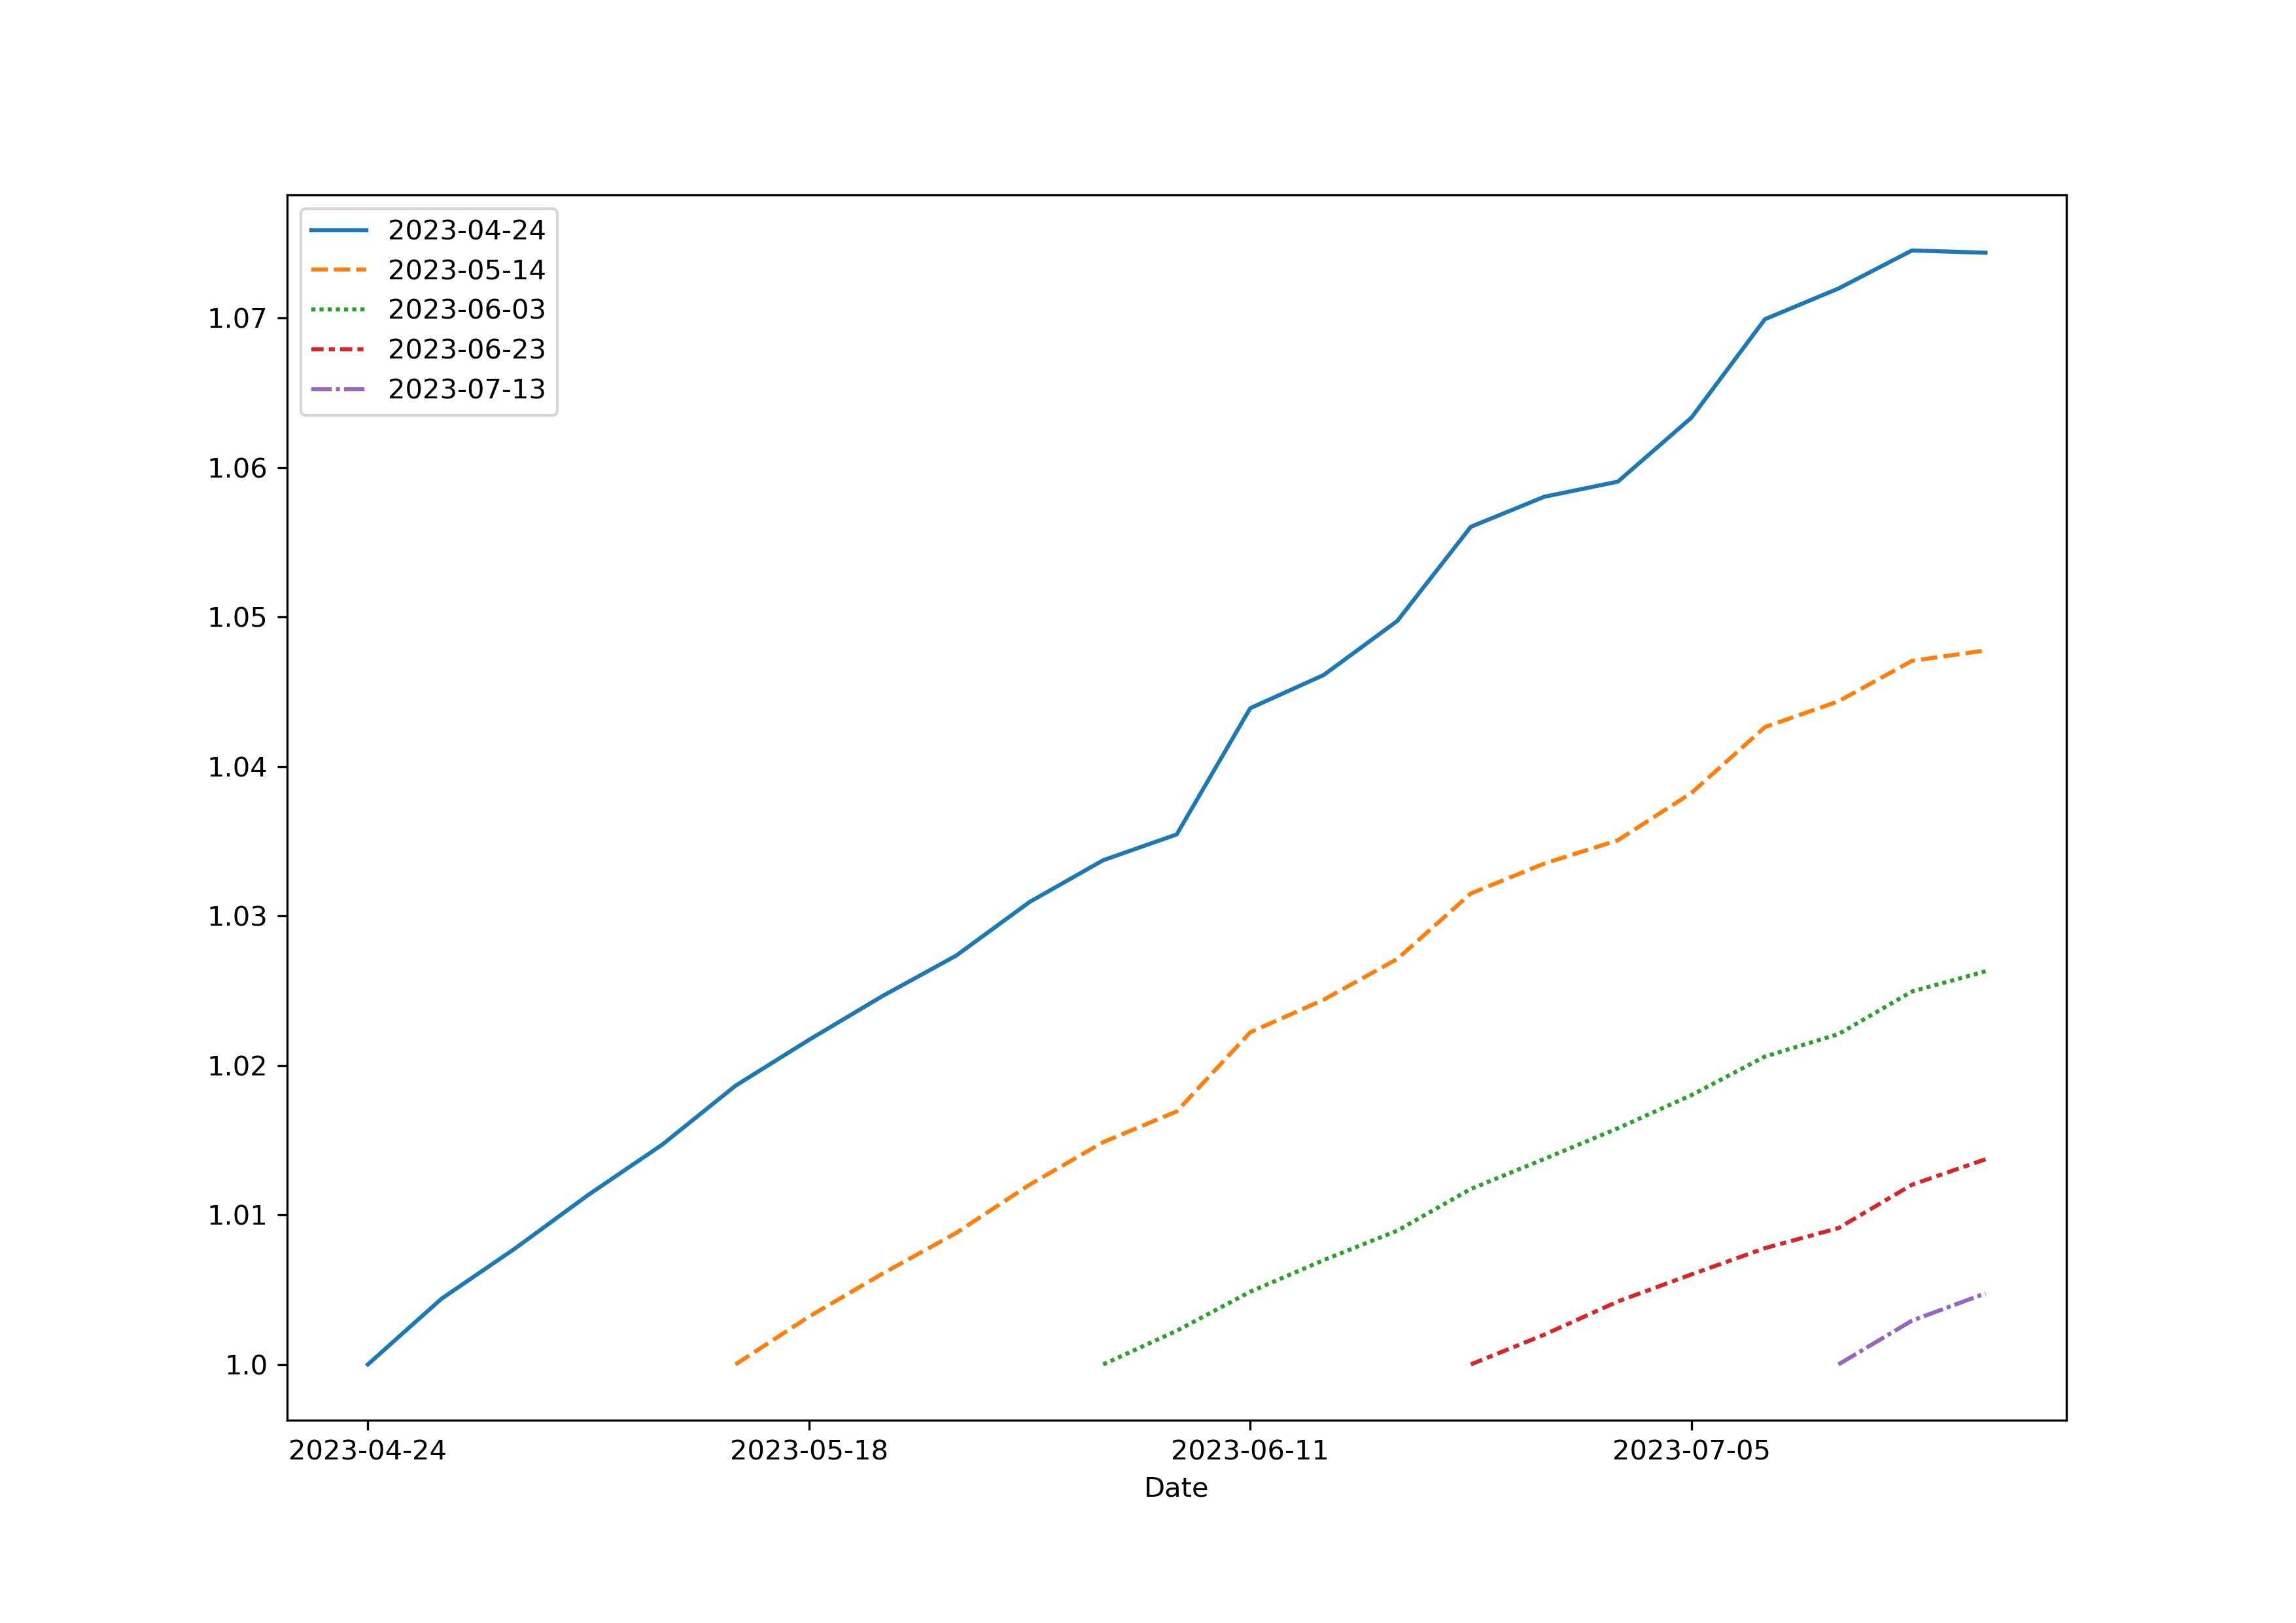

Data behind this chart, as committed beside it:
, 2023-04-24, 2023-04-28, 2023-05-02, 2023-05-06, 2023-05-10, 2023-05-14, 2023-05-18, 2023-05-22, 2023-05-26, 2023-05-30, 2023-06-03, 2023-06-07, 2023-06-11, 2023-06-15, 2023-06-19, 2023-06-23, 2023-06-27, 2023-07-01, 2023-07-05, 2023-07-09, 2023-07-13, 2023-07-17, 2023-07-21
2023-04-24, 1.0, 1.004, 1.008, 1.011, 1.015, 1.019, 1.022, 1.025, 1.027, 1.031, 1.034, 1.035, 1.044, 1.046, 1.05, 1.056, 1.058, 1.059, 1.063, 1.07, 1.072, 1.075, 1.074
2023-04-28, , 1.0, 1.003, 1.007, 1.01, 1.014, 1.017, 1.02, 1.023, 1.027, 1.029, 1.031, 1.039, 1.041, 1.044, 1.05, 1.052, 1.053, 1.057, 1.064, 1.066, 1.068, 1.068
2023-05-02, , , 1.0, 1.004, 1.007, 1.011, 1.014, 1.017, 1.02, 1.023, 1.026, 1.028, 1.035, 1.037, 1.04, 1.046, 1.048, 1.049, 1.053, 1.058, 1.06, 1.063, 1.063
2023-05-06, , , , 1.0, 1.003, 1.007, 1.011, 1.013, 1.016, 1.02, 1.022, 1.024, 1.031, 1.033, 1.036, 1.041, 1.043, 1.044, 1.048, 1.053, 1.055, 1.058, 1.058
2023-05-10, , , , , 1.0, 1.004, 1.007, 1.01, 1.013, 1.016, 1.019, 1.021, 1.027, 1.029, 1.032, 1.037, 1.039, 1.04, 1.043, 1.048, 1.05, 1.053, 1.053
2023-05-14, , , , , , 1.0, 1.003, 1.006, 1.009, 1.012, 1.015, 1.017, 1.022, 1.024, 1.027, 1.032, 1.034, 1.035, 1.038, 1.043, 1.044, 1.047, 1.048
2023-05-18, , , , , , , 1.0, 1.003, 1.006, 1.009, 1.012, 1.014, 1.018, 1.021, 1.023, 1.027, 1.029, 1.031, 1.034, 1.038, 1.04, 1.042, 1.043
2023-05-22, , , , , , , , 1.0, 1.003, 1.006, 1.009, 1.011, 1.015, 1.017, 1.02, 1.023, 1.025, 1.027, 1.03, 1.034, 1.035, 1.038, 1.039
2023-05-26, , , , , , , , , 1.0, 1.003, 1.006, 1.008, 1.012, 1.014, 1.016, 1.02, 1.022, 1.024, 1.026, 1.03, 1.031, 1.034, 1.035
2023-05-30, , , , , , , , , , 1.0, 1.003, 1.005, 1.008, 1.01, 1.013, 1.016, 1.018, 1.02, 1.022, 1.025, 1.026, 1.029, 1.03
2023-06-03, , , , , , , , , , , 1.0, 1.002, 1.005, 1.007, 1.009, 1.012, 1.014, 1.016, 1.018, 1.021, 1.022, 1.025, 1.026
2023-06-07, , , , , , , , , , , , 1.0, 1.002, 1.004, 1.006, 1.009, 1.011, 1.013, 1.015, 1.017, 1.019, 1.022, 1.023
2023-06-11, , , , , , , , , , , , , 1.0, 1.002, 1.004, 1.006, 1.008, 1.01, 1.012, 1.015, 1.016, 1.019, 1.02
2023-06-15, , , , , , , , , , , , , , 1.0, 1.002, 1.004, 1.006, 1.008, 1.01, 1.012, 1.013, 1.016, 1.018
2023-06-19, , , , , , , , , , , , , , , 1.0, 1.002, 1.004, 1.006, 1.008, 1.01, 1.011, 1.014, 1.016
2023-06-23, , , , , , , , , , , , , , , , 1.0, 1.002, 1.004, 1.006, 1.008, 1.009, 1.012, 1.014
2023-06-27, , , , , , , , , , , , , , , , , 1.0, 1.002, 1.004, 1.006, 1.007, 1.01, 1.012
2023-07-01, , , , , , , , , , , , , , , , , , 1.0, 1.002, 1.003, 1.005, 1.007, 1.009
2023-07-05, , , , , , , , , , , , , , , , , , , 1.0, 1.001, 1.003, 1.006, 1.007
2023-07-09, , , , , , , , , , , , , , , , , , , , 1.0, 1.001, 1.004, 1.006
2023-07-13, , , , , , , , , , , , , , , , , , , , , 1.0, 1.003, 1.005
2023-07-17, , , , , , , , , , , , , , , , , , , , , , 1.0, 1.002
2023-07-21, , , , , , , , , , , , , , , , , , , , , , , 1.0
